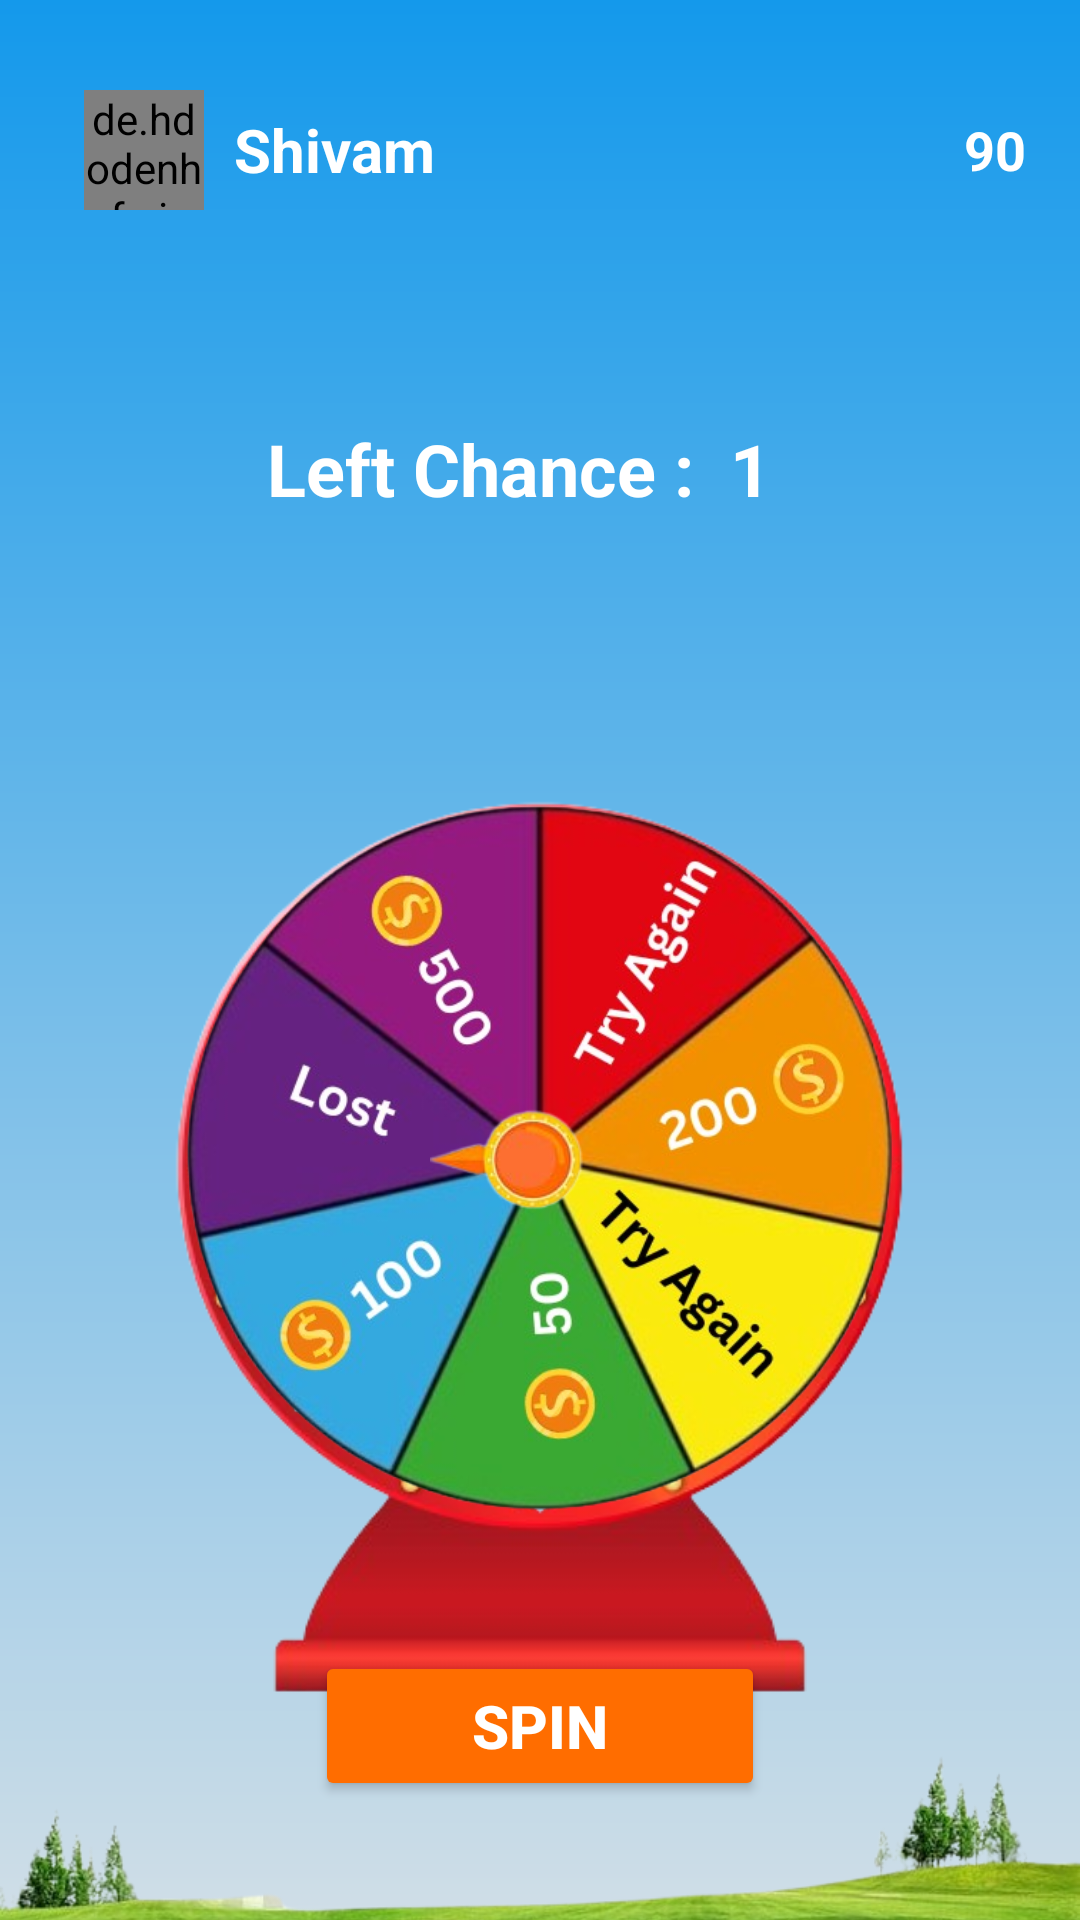

Reconstruct the res/layout file that produces this screen, plus the resources it refers to.
<!-- AndroidManifest.xml: application theme Theme.KidsApp -->
<!-- res/layout/fragment_spin.xml -->
<?xml version="1.0" encoding="utf-8"?>
<FrameLayout xmlns:android="http://schemas.android.com/apk/res/android"
    xmlns:app="http://schemas.android.com/apk/res-auto"
    xmlns:tools="http://schemas.android.com/tools"
    android:layout_width="match_parent"
    android:layout_height="match_parent"
    android:background="@drawable/background"
    tools:context=".Fragment.SpinFragment">


    <androidx.constraintlayout.widget.ConstraintLayout
        android:layout_width="match_parent"
        android:layout_height="match_parent">

        <LinearLayout
            android:id="@+id/linearLayout"
            android:layout_width="match_parent"
            android:layout_height="wrap_content"
            android:layout_marginLeft="8dp"
            android:layout_marginTop="30dp"
            android:layout_marginRight="8dp"
            android:orientation="horizontal"
            app:layout_constraintEnd_toEndOf="parent"
            app:layout_constraintHorizontal_bias="0.0"
            app:layout_constraintStart_toStartOf="parent"
            app:layout_constraintTop_toTopOf="parent">

            <de.hdodenhof.circleimageview.CircleImageView
                android:id="@+id/profileImage"
                android:layout_width="40dp"
                android:layout_height="40dp"
                android:layout_gravity="center"
                android:layout_marginStart="20dp"
                android:layout_marginRight="5dp"
                android:src="@drawable/panda" />

            <TextView
                android:id="@+id/Name"
                android:layout_width="wrap_content"
                android:layout_height="wrap_content"
                android:layout_gravity="center"
                android:layout_marginLeft="10dp"
                android:layout_weight="1"
                android:text="Shivam"
                android:textColor="@color/white"
                android:textSize="20sp"
                android:textStyle="bold" />

            <ImageView
                android:id="@+id/coinWithdrawalImage"
                android:layout_width="30dp"
                android:layout_height="30dp"
                android:layout_gravity="center"
                android:src="@drawable/dollar" />

            <TextView
                android:id="@+id/coinWithdrawalCount"
                android:layout_width="wrap_content"
                android:layout_height="wrap_content"
                android:layout_gravity="center"
                android:layout_marginRight="10dp"
                android:layout_marginLeft="10dp"
                android:text="90"
                android:textSize="18sp"
                android:textColor="@color/white"
                android:textStyle="bold" />
        </LinearLayout>

        <TextView
            android:id="@+id/textView4"
            android:layout_width="wrap_content"
            android:layout_height="wrap_content"
            android:layout_marginTop="70dp"
            android:text="Left Chance :"
            android:textColor="@color/white"
            android:textSize="24sp"
            android:textStyle="bold"
            app:layout_constraintEnd_toEndOf="parent"
            app:layout_constraintHorizontal_bias="0.409"
            app:layout_constraintStart_toStartOf="parent"
            app:layout_constraintTop_toBottomOf="@+id/linearLayout" />

        <TextView
            android:id="@+id/chancesLeft"
            android:layout_width="wrap_content"
            android:layout_height="wrap_content"
            android:layout_marginStart="12dp"
            android:text="1"
            android:textColor="@color/white"
            android:textSize="24sp"
            android:textStyle="bold"
            app:layout_constraintBottom_toBottomOf="@+id/textView4"
            app:layout_constraintStart_toEndOf="@+id/textView4" />

        <ImageView
            android:id="@+id/spinwheel"
            android:layout_width="wrap_content"
            android:layout_height="wrap_content"
            android:src="@drawable/spinwheel"
            app:layout_constraintBottom_toBottomOf="parent"
            app:layout_constraintEnd_toEndOf="parent"
            app:layout_constraintHorizontal_bias="0.0"
            app:layout_constraintStart_toStartOf="parent"
            app:layout_constraintTop_toBottomOf="@+id/textView4"
            app:layout_constraintVertical_bias="0.0" />

        <ImageView
            android:id="@+id/wheel"
            android:layout_width="238dp"
            android:layout_height="273dp"
            android:src="@drawable/wheelgame"
            app:layout_constraintBottom_toBottomOf="@+id/spinwheel"
            app:layout_constraintEnd_toEndOf="@+id/spinwheel"
            app:layout_constraintHorizontal_bias="0.496"
            app:layout_constraintStart_toStartOf="parent"
            app:layout_constraintTop_toTopOf="@+id/spinwheel"
            app:layout_constraintVertical_bias="0.356" />

        <ImageView
            android:id="@+id/imageView7"
            android:layout_width="53dp"
            android:layout_height="50dp"
            android:src="@drawable/arrow"
            app:layout_constraintBottom_toBottomOf="@+id/wheel"
            app:layout_constraintEnd_toEndOf="@+id/wheel"
            android:layout_marginRight="20dp"
            app:layout_constraintStart_toStartOf="@+id/wheel"
            app:layout_constraintTop_toTopOf="@+id/wheel" />

        <ImageView
            android:id="@+id/imageView8"
            android:layout_width="match_parent"
            android:layout_height="199dp"
            android:layout_marginTop="407dp"
            android:src="@drawable/spinbg"
            app:layout_constraintBottom_toBottomOf="parent"
            app:layout_constraintEnd_toEndOf="parent"
            app:layout_constraintHorizontal_bias="1.0"
            app:layout_constraintStart_toStartOf="parent"
            app:layout_constraintTop_toTopOf="@+id/spinwheel" />

        <Button
            android:id="@+id/btnSpin"
            android:layout_width="150dp"
            android:layout_height="50dp"
            android:backgroundTint="#FF6D00"
            android:text="Spin"
            android:textColor="@color/white"
            android:textSize="20sp"
            android:textStyle="bold"
            app:layout_constraintBottom_toBottomOf="parent"
            app:layout_constraintEnd_toEndOf="parent"
            app:layout_constraintStart_toStartOf="parent"
            app:layout_constraintTop_toTopOf="@+id/imageView8"
            app:layout_constraintVertical_bias="0.503"
            tools:ignore="HardcodedText" />


    </androidx.constraintlayout.widget.ConstraintLayout>
</FrameLayout>
<!-- resources referenced by this layout -->
<resources>
  <color name="white">#FFFFFFFF</color>
  <!-- drawable arrow: png bitmap (drawable, 10316 bytes) -->
  <!-- drawable background (drawable) -->
  <?xml version="1.0" encoding="utf-8"?>
  <shape xmlns:android="http://schemas.android.com/apk/res/android">
  <gradient android:angle="-65" android:startColor="#1499EB" android:endColor="#D0DEE7"/>
  </shape>
  <!-- drawable panda: jpeg bitmap (drawable, 4189 bytes) -->
  <!-- drawable spinbg: png bitmap (drawable, 208104 bytes) -->
  <!-- drawable spinwheel: png bitmap (drawable, 76216 bytes) -->
  <!-- drawable wheelgame: png bitmap (drawable, 282328 bytes) -->
  <style name="Theme.KidsApp" parent="Base.Theme.KidsApp" />
  <style name="Base.Theme.KidsApp" parent="Theme.Material3.DayNight.NoActionBar">
          
          
          <item name="colorPrimary">@color/green</item>
      </style>
  <color name="green">#0E7C0E</color>
</resources>
